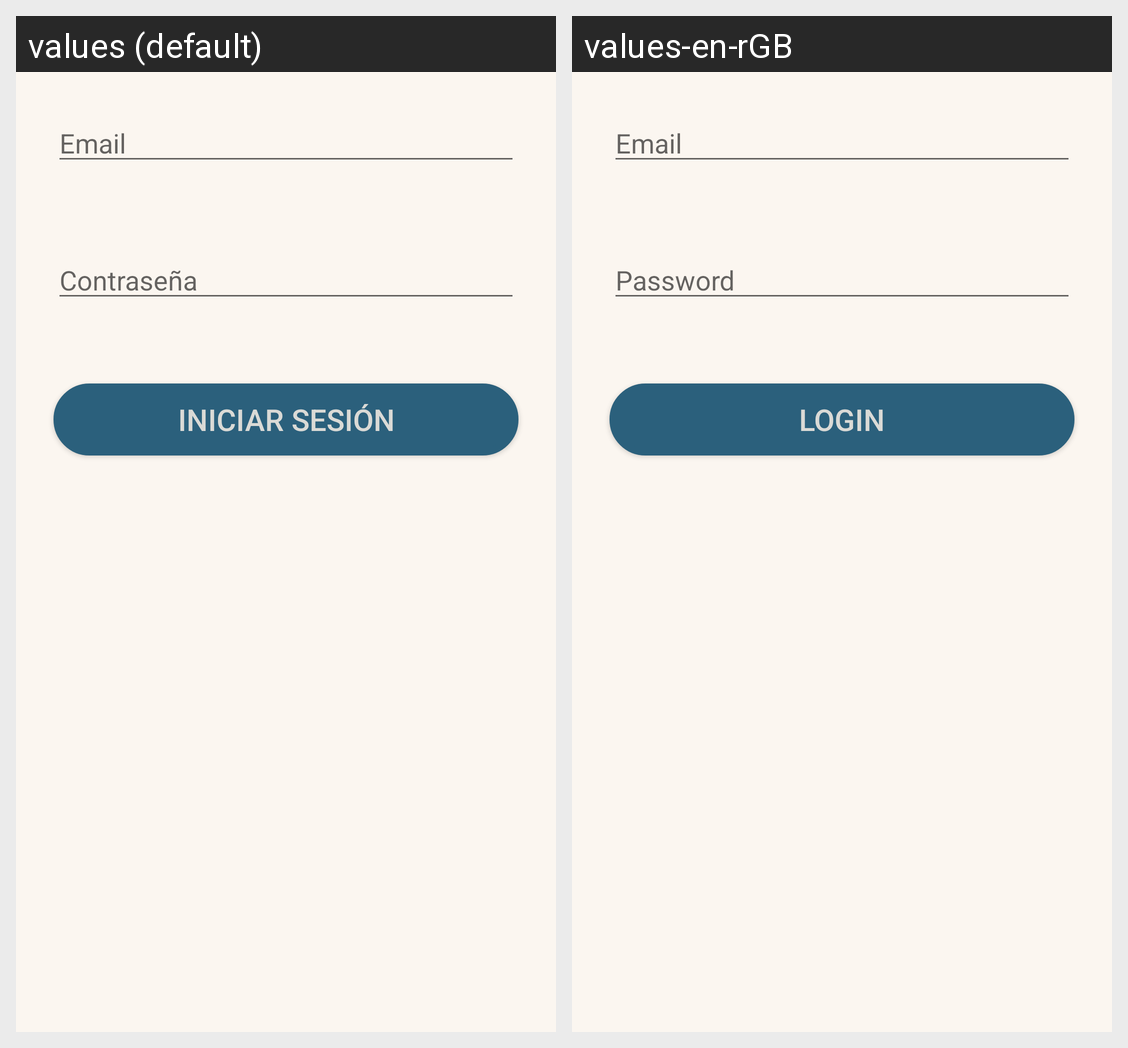

Translations of the strings shown on this Android screen, per locale in the grid:
Android screen res/layout/activity_login.xml rendered under 2 locales, left to right: values (default), values-en-rGB. Device: Nexus 5 (rendered at 1080×1920; each locale shown at half size, 540×960, under a caption strip naming it); theme AppTheme.
Strings drawn on this screen, with the default value and each locale's value (text and hints the layout hard-codes, and strings that could not be matched under every locale, appear in the picture but are not listed):

hintEmail
  values: Email
  values-en-rGB: Email

hintPsw
  values: Contraseña
  values-en-rGB: Password

btnLogin
  values: Iniciar sesión
  values-en-rGB: Login
